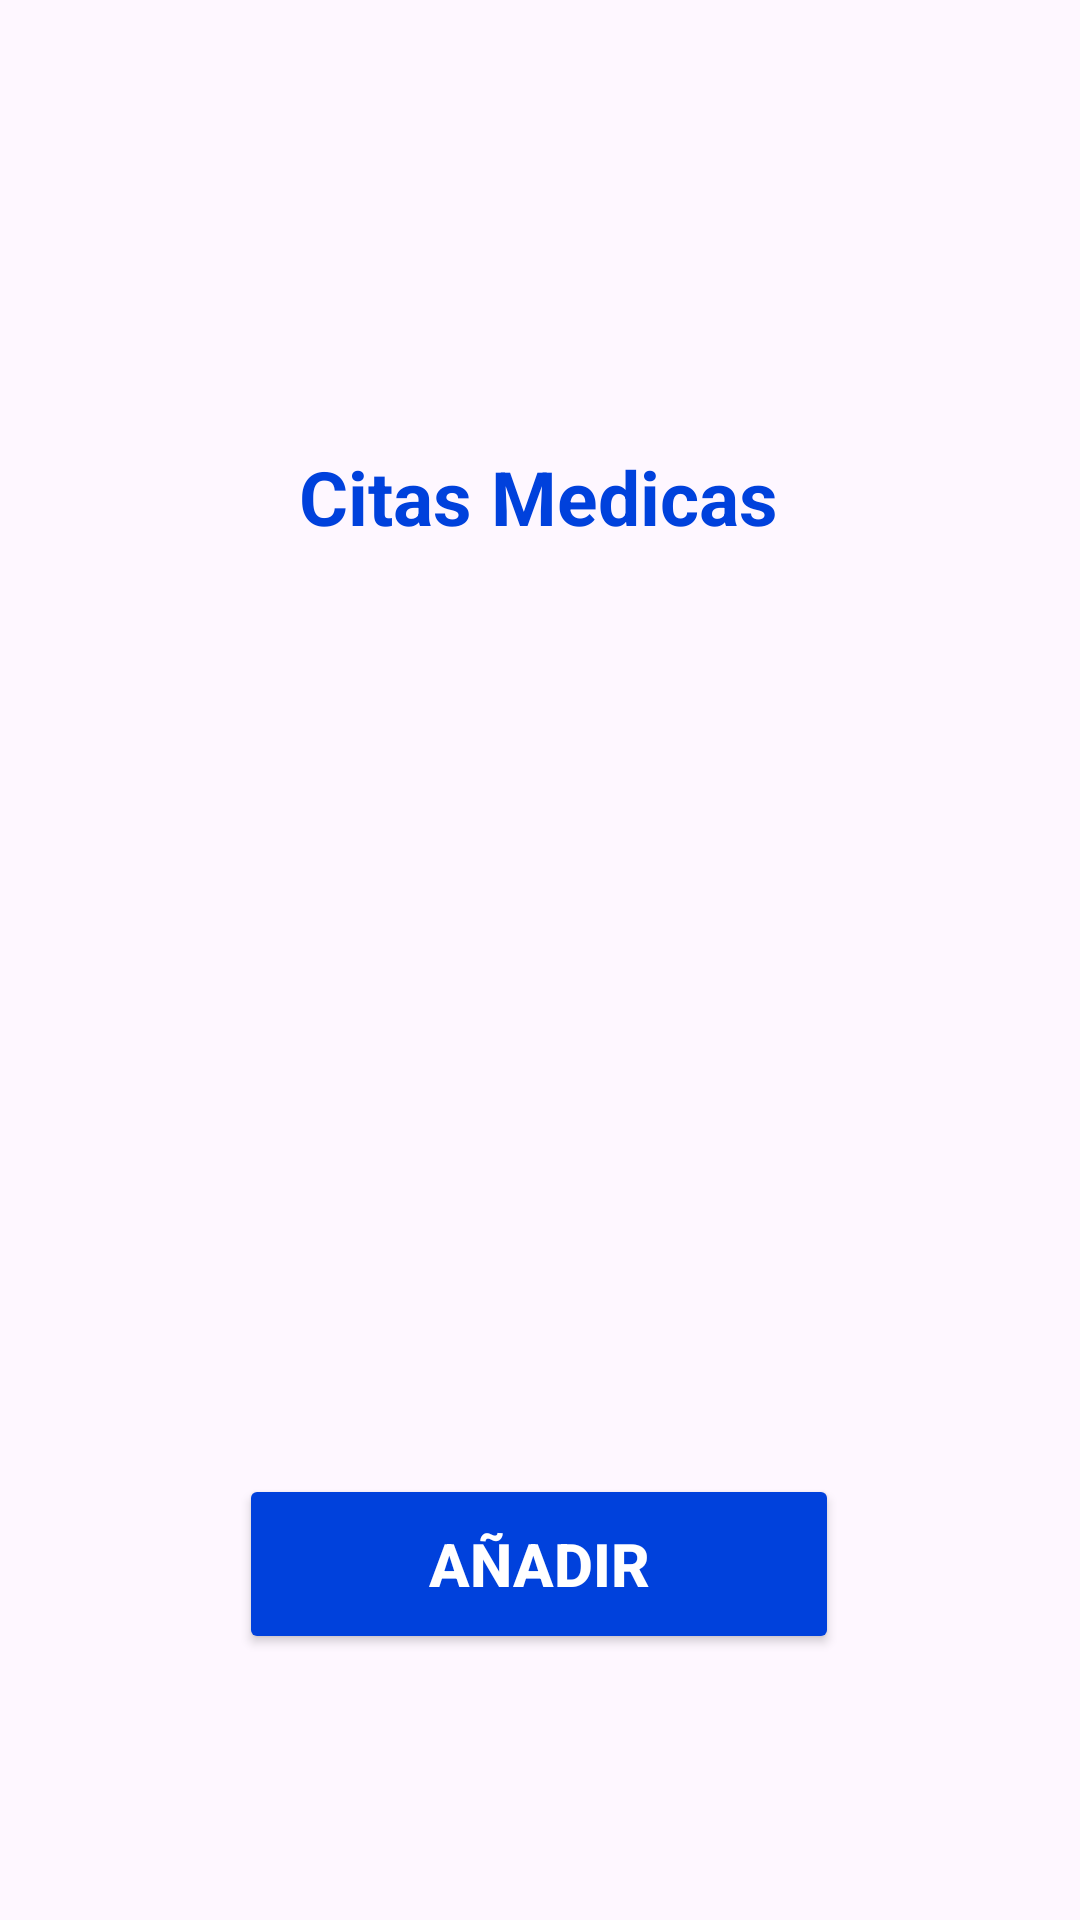

The Android layout XML behind this screen, and the referenced resources:
<!-- AndroidManifest.xml: application theme Theme.ProyectoPooP2 -->
<!-- res/layout/activity_administrar_citas_medicas.xml -->
<?xml version="1.0" encoding="utf-8"?>
<androidx.constraintlayout.widget.ConstraintLayout xmlns:android="http://schemas.android.com/apk/res/android"
    xmlns:app="http://schemas.android.com/apk/res-auto"
    xmlns:tools="http://schemas.android.com/tools"
    android:layout_width="match_parent"
    android:layout_height="match_parent">

    <TextView
        android:id="@+id/tvAnadirMedicina"
        android:layout_width="wrap_content"
        android:layout_height="wrap_content"
        android:gravity="center"
        android:text="Citas Medicas"
        android:textColor="@color/darkBlue"
        android:textSize="25sp"
        android:textStyle="bold"
        app:layout_constraintBottom_toBottomOf="parent"
        app:layout_constraintEnd_toEndOf="parent"
        app:layout_constraintHorizontal_bias="0.497"
        app:layout_constraintStart_toStartOf="parent"
        app:layout_constraintTop_toTopOf="parent"
        app:layout_constraintVertical_bias="0.245" />

    <ImageButton
        android:id="@+id/volver"
        android:layout_width="60dp"
        android:layout_height="60dp"
        android:layout_marginEnd="280dp"
        android:layout_marginBottom="650dp"
        android:background="@android:color/transparent"
        android:contentDescription="@string/volver"
        android:scaleType="fitStart"
        app:layout_constraintBottom_toBottomOf="parent"
        app:layout_constraintEnd_toEndOf="parent"
        app:layout_constraintStart_toStartOf="parent"
        app:layout_constraintTop_toTopOf="parent"
        app:srcCompat="?attr/actionModeCloseDrawable" />

    <Button
        android:id="@+id/btnanadir"
        android:layout_width="200dp"
        android:layout_height="60dp"
        android:backgroundTint="@color/darkBlue"
        android:text="Añadir"
        android:textColor="@color/white"
        android:textSize="20sp"
        android:textStyle="bold"
        app:cornerRadius="25dp"
        app:layout_constraintBottom_toBottomOf="parent"
        app:layout_constraintEnd_toEndOf="parent"
        app:layout_constraintHorizontal_bias="0.497"
        app:layout_constraintStart_toStartOf="parent"
        app:layout_constraintTop_toTopOf="parent"
        app:layout_constraintVertical_bias="0.847" />

    <ListView
        android:id="@+id/listaCitas"
        android:layout_width="282dp"
        android:layout_height="355dp"
        app:layout_constraintBottom_toBottomOf="parent"
        app:layout_constraintEnd_toEndOf="parent"
        app:layout_constraintHorizontal_bias="0.496"
        app:layout_constraintStart_toStartOf="parent"
        app:layout_constraintTop_toTopOf="parent"
        app:layout_constraintVertical_bias="0.545" />

</androidx.constraintlayout.widget.ConstraintLayout>
<!-- resources referenced by this layout -->
<resources>
  <color name="darkBlue">#0041dc</color>
  <color name="white">#FFFFFFFF</color>
  <string name="volver">Volver</string>
  <style name="Theme.ProyectoPooP2" parent="Base.Theme.ProyectoPooP2" />
  <style name="Base.Theme.ProyectoPooP2" parent="Theme.Material3.DayNight.NoActionBar">
          
          
      </style>
</resources>
